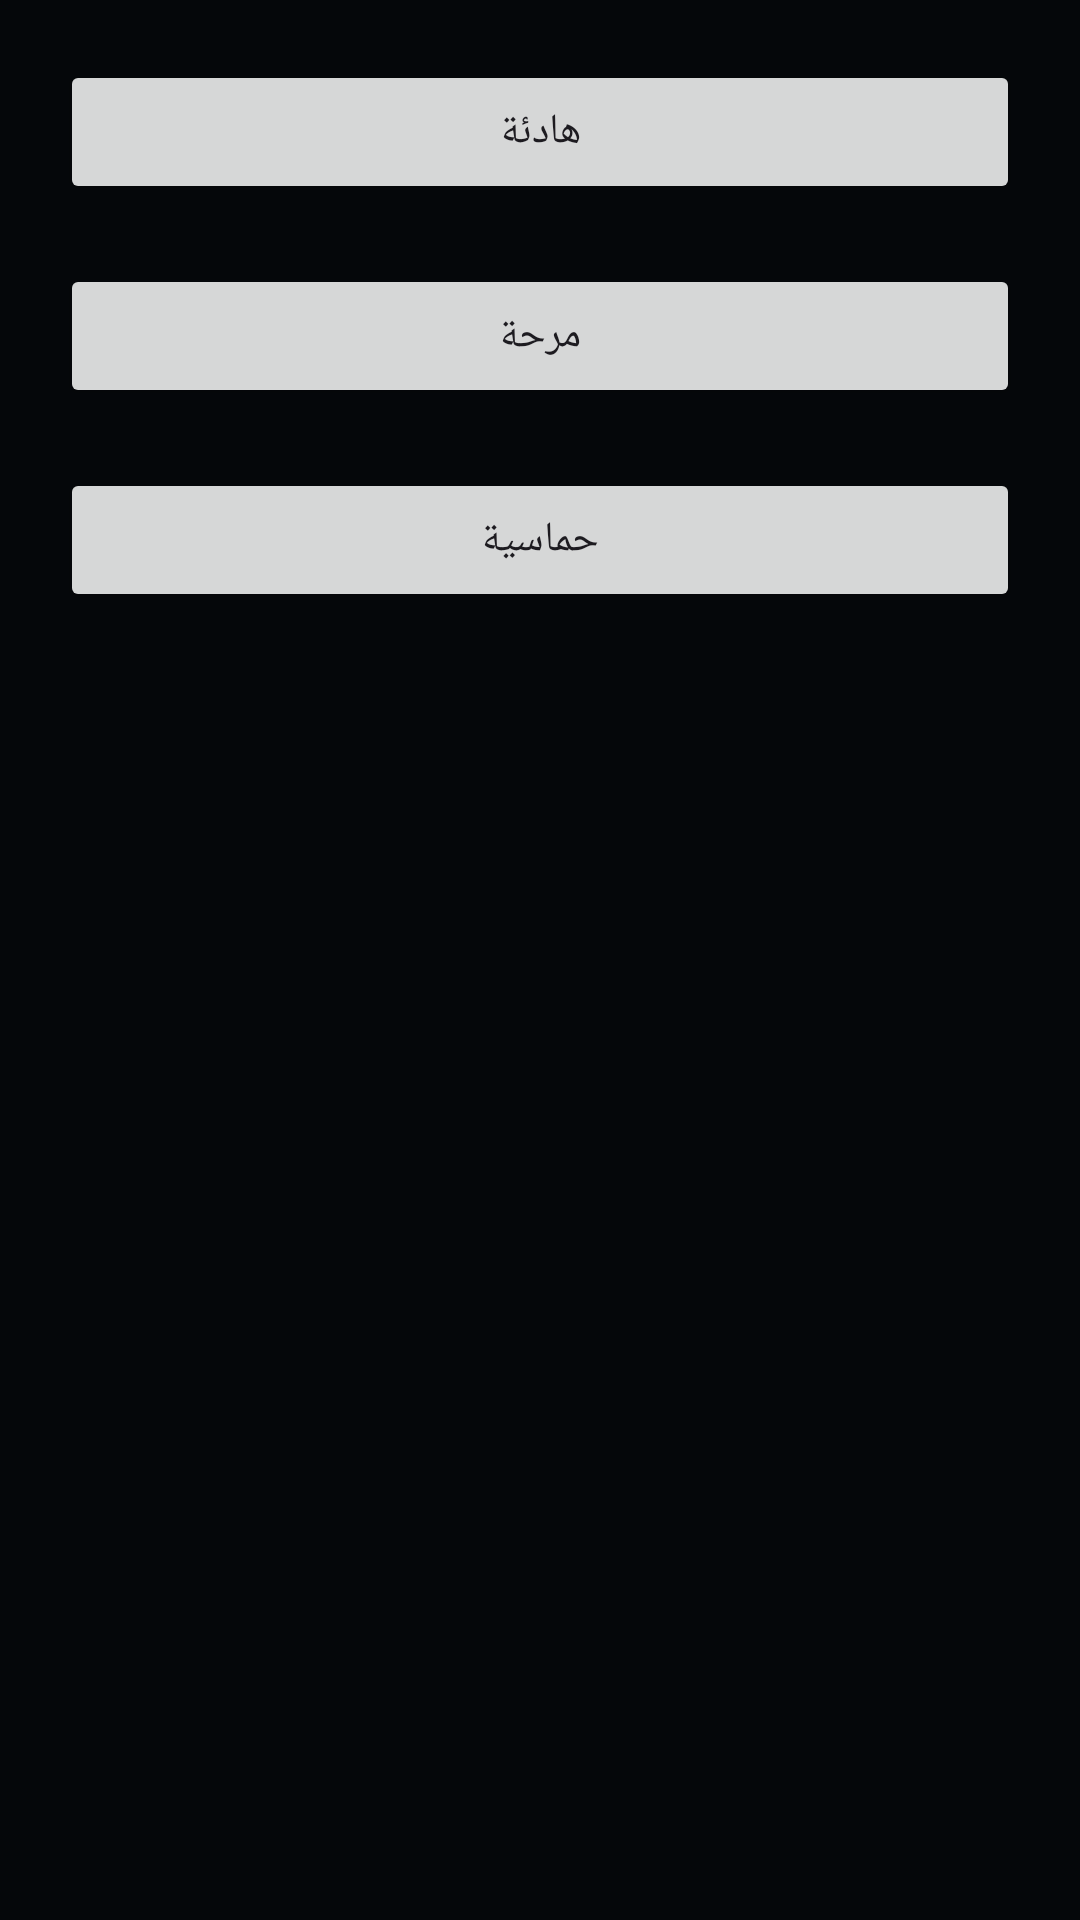

The Android layout XML behind this screen, and the referenced resources:
<!-- AndroidManifest.xml: application theme AppTheme -->
<!-- res/layout/activity_mood.xml -->
<LinearLayout xmlns:android="http://schemas.android.com/apk/res/android"
    android:orientation="vertical"
    android:padding="20dp"
    android:layout_width="match_parent"
    android:layout_height="match_parent">

    <Button
        android:id="@+id/btnCalm"
        android:text="هادئة"
        android:layout_width="match_parent"
        android:layout_height="wrap_content"
        android:layout_marginBottom="20dp"/>

    <Button
        android:id="@+id/btnHappy"
        android:text="مرحة"
        android:layout_width="match_parent"
        android:layout_height="wrap_content"
        android:layout_marginBottom="20dp"/>

    <Button
        android:id="@+id/btnEnergetic"
        android:text="حماسية"
        android:layout_width="match_parent"
        android:layout_height="wrap_content"/>
</LinearLayout>
<!-- resources referenced by this layout -->
<resources>
  <style name="AppTheme" parent="Theme.Material3.DayNight.NoActionBar">
          <item name="colorPrimary">@color/theme_primary_bg</item>
          <item name="colorSecondary">@color/theme_accent_neon</item>
          <item name="android:windowBackground">@color/theme_primary_bg</item>
          <item name="android:statusBarColor">@android:color/transparent</item>
          <item name="android:navigationBarColor">@android:color/transparent</item>
      </style>
  <color name="theme_primary_bg">#05070A</color>
  <color name="theme_accent_neon">#00E5FF</color>
</resources>
